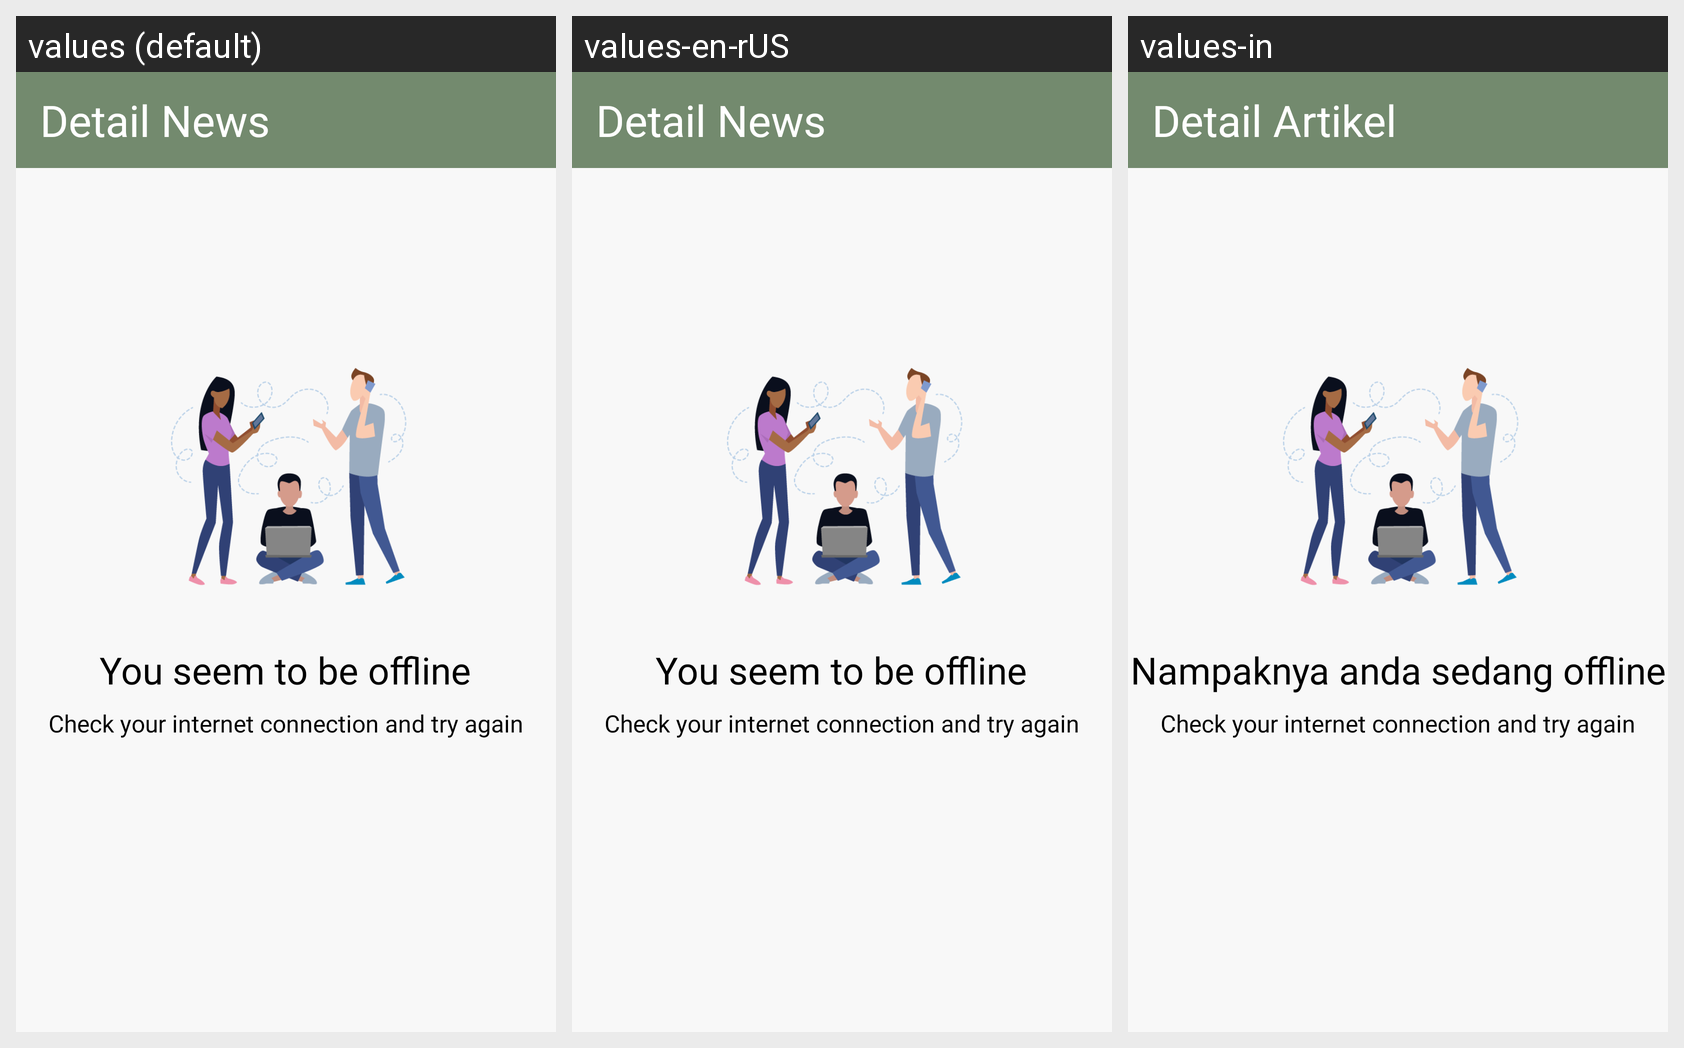

The same Android screen rendered under several of its app's locales, left to right. List the strings drawn on it with the default value and each locale's translation.
Android screen res/layout/fragment_news.xml rendered under 3 locales, left to right: values (default), values-en-rUS, values-in. Device: Nexus 5 (rendered at 1080×1920; each locale shown at half size, 540×960, under a caption strip naming it); theme Theme.DiaFit.
Strings drawn on this screen, with the default value and each locale's value (text and hints the layout hard-codes, and strings that could not be matched under every locale, appear in the picture but are not listed):

detail_news
  values: Detail News
  values-en-rUS: Detail News
  values-in: Detail Artikel

you_seem_to_be_offline
  values: You seem to be offline
  values-en-rUS: You seem to be offline
  values-in: Nampaknya anda sedang offline

check_your_internet_connection_and_try_again
  values: Check your internet connection and try again
  values-en-rUS: Check your internet connection and try again
  values-in: Check your internet connection and try again
